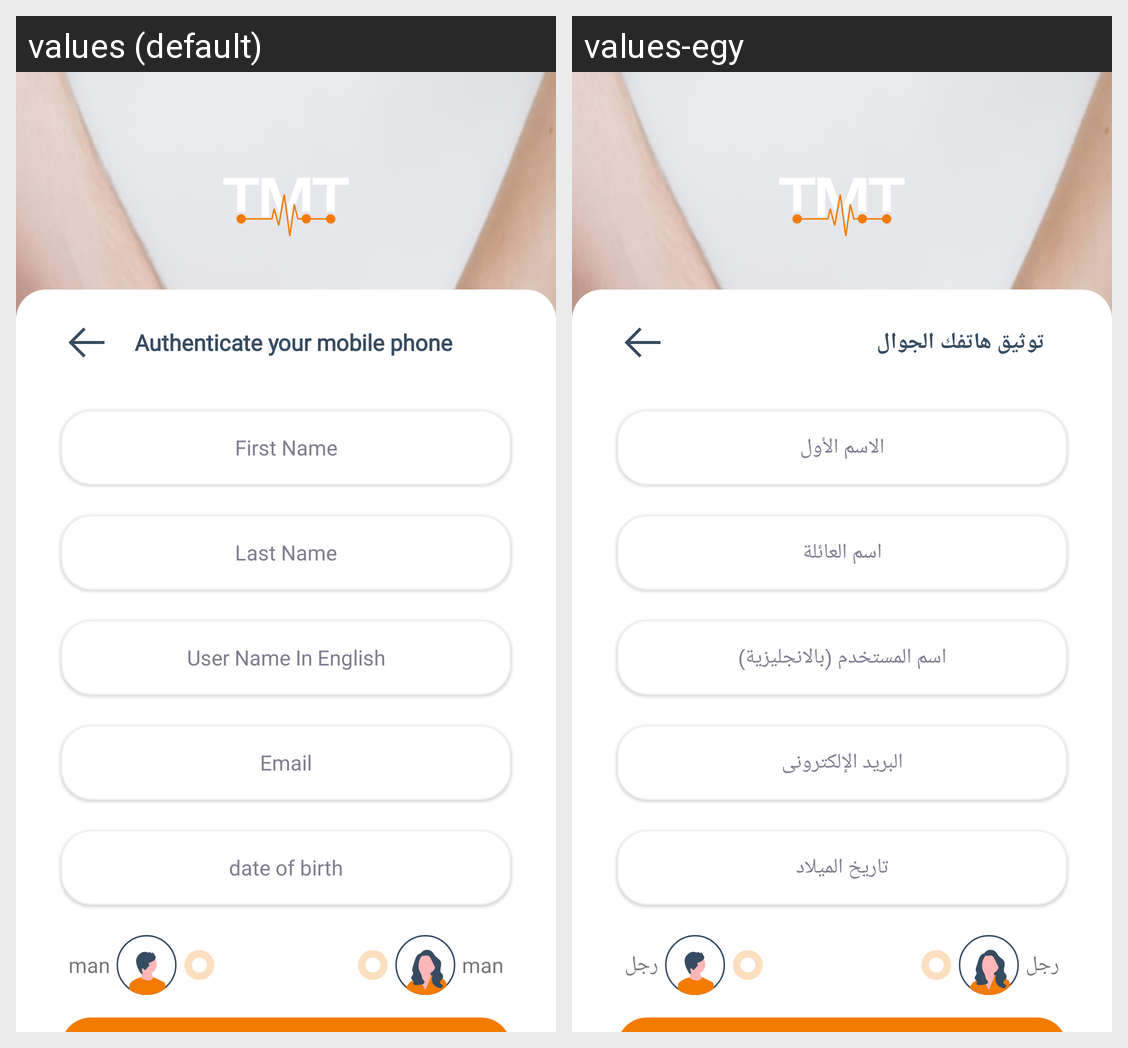

Locale-by-locale string values for the Android screen shown in this grid:
Android screen res/layout/fragment_sigen_up.xml rendered under 2 locales, left to right: values (default), values-egy. Device: Nexus 5 (rendered at 1080×1920; each locale shown at half size, 540×960, under a caption strip naming it); theme Theme.TMT.
Strings drawn on this screen, with the default value and each locale's value (text and hints the layout hard-codes, and strings that could not be matched under every locale, appear in the picture but are not listed):

confirmPhone
  values: Authenticate your mobile phone
  values-egy: توثيق هاتفك الجوال

firstName
  values: First Name
  values-egy: الاسم الأول

lastName
  values: Last Name
  values-egy: اسم العائلة

usernameEn
  values: User Name In English
  values-egy: اسم المستخدم (بالانجليزية)

Email
  values: Email
  values-egy: البريد الإلكترونى

dataOfPairth
  values: date of birth
  values-egy: تاريخ الميلاد

man
  values: man
  values-egy: رجل
